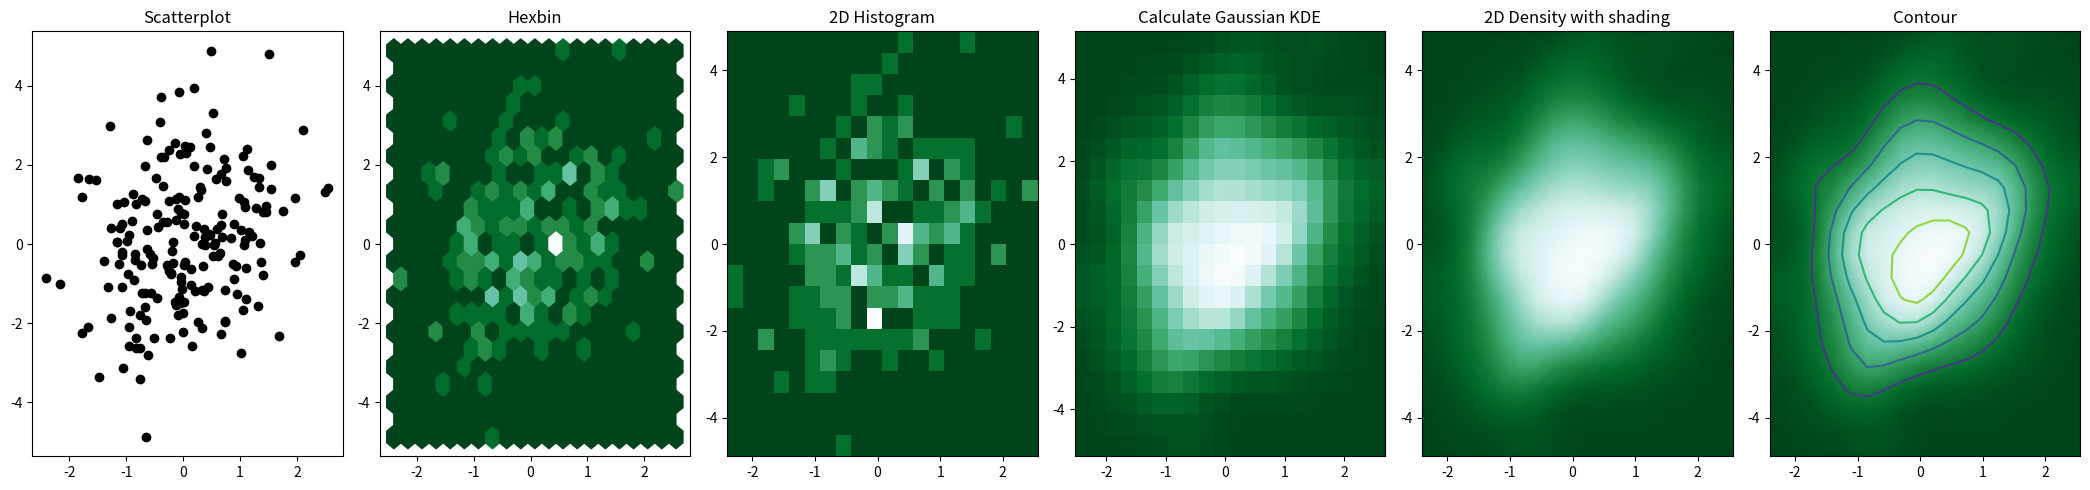

The matplotlib source for this figure: (Note: this script raises an exception after producing the figure.)
import matplotlib.pyplot as plt
import numpy as np
from scipy.stats import kde

# 创建数据, 200个点
data = np.random.multivariate_normal([0, 0], [[1, 0.5], [0.5, 3]], 200)
x, y = data.T

# 创建画布, 6个子图
fig, axes = plt.subplots(ncols=6, nrows=1, figsize=(21, 5))

# 第一个子图, 散点图
axes[0].set_title('Scatterplot')
axes[0].plot(x, y, 'ko')

# 第二个子图, 六边形
nbins = 20
axes[1].set_title('Hexbin')
axes[1].hexbin(x, y, gridsize=nbins, cmap=plt.cm.BuGn_r)

# 2D 直方图
axes[2].set_title('2D Histogram')
axes[2].hist2d(x, y, bins=nbins, cmap=plt.cm.BuGn_r)

# 高斯kde
k = kde.gaussian_kde(data.T)
xi, yi = np.mgrid[x.min():x.max():nbins * 1j, y.min():y.max():nbins * 1j]
zi = k(np.vstack([xi.flatten(), yi.flatten()]))

# 密度图
axes[3].set_title('Calculate Gaussian KDE')
axes[3].pcolormesh(xi, yi, zi.reshape(xi.shape), shading='auto', cmap=plt.cm.BuGn_r)

# 添加阴影
axes[4].set_title('2D Density with shading')
axes[4].pcolormesh(xi, yi, zi.reshape(xi.shape), shading='gouraud', cmap=plt.cm.BuGn_r)

# 添加轮廓
axes[5].set_title('Contour')
axes[5].pcolormesh(xi, yi, zi.reshape(xi.shape), shading='gouraud', cmap=plt.cm.BuGn_r)
axes[5].contour(xi, yi, zi.reshape(xi.shape))
plt.tight_layout()
plt.savefig(r'C:/Users/徐浩然/Desktop/美赛Figure_Template\9786174323.png',dpi=400)

plt.show()
